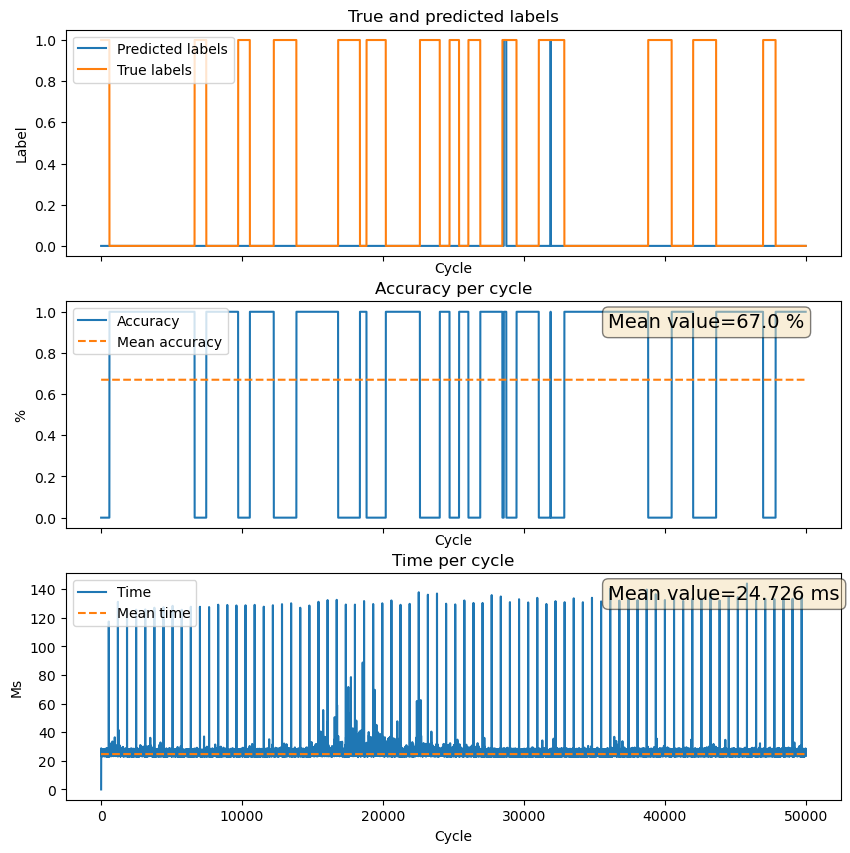

Values plotted in this chart, from the file beside it:
Cycle, True_labels, Predicted_labels, Accuracy, Run_times
0, 1.0, 0, 0, 840.1
1, 1.0, 0, 0, 27.76
2, 1.0, 0, 0, 28.29
3, 1.0, 0, 0, 26.84
4, 1.0, 0, 0, 26.16
5, 1.0, 0, 0, 27.74
6, 1.0, 0, 0, 28.75
7, 1.0, 0, 0, 26.21
8, 1.0, 0, 0, 26.84
9, 1.0, 0, 0, 25.53
10, 1.0, 0, 0, 26.13
11, 1.0, 0, 0, 27.94
12, 1.0, 0, 0, 24.83
13, 1.0, 0, 0, 24.81
14, 1.0, 0, 0, 24.74
15, 1.0, 0, 0, 24.59
16, 1.0, 0, 0, 24.88
17, 1.0, 0, 0, 24.22
18, 1.0, 0, 0, 23.61
19, 1.0, 0, 0, 24.2
20, 1.0, 0, 0, 27.01
21, 1.0, 0, 0, 23.79
22, 1.0, 0, 0, 24.28
23, 1.0, 0, 0, 23.56
24, 1.0, 0, 0, 24.1
25, 1.0, 0, 0, 23.8
26, 1.0, 0, 0, 24.19
27, 1.0, 0, 0, 23.39
28, 1.0, 0, 0, 23.67
29, 1.0, 0, 0, 26.78
30, 1.0, 0, 0, 23.73
31, 1.0, 0, 0, 23.41
32, 1.0, 0, 0, 23.33
33, 1.0, 0, 0, 23.24
34, 1.0, 0, 0, 23.51
35, 1.0, 0, 0, 23.85
36, 1.0, 0, 0, 24.14
37, 1.0, 0, 0, 24.15
38, 1.0, 0, 0, 27.15
39, 1.0, 0, 0, 23.25
40, 1.0, 0, 0, 23.26
41, 1.0, 0, 0, 24.14
42, 1.0, 0, 0, 23.88
43, 1.0, 0, 0, 23.75
44, 1.0, 0, 0, 23.87
45, 1.0, 0, 0, 23.38
46, 1.0, 0, 0, 26.56
47, 1.0, 0, 0, 23.28
48, 1.0, 0, 0, 23.86
49, 1.0, 0, 0, 23.56
50, 1.0, 0, 0, 23.25
51, 1.0, 0, 0, 23.51
52, 1.0, 0, 0, 23.49
53, 1.0, 0, 0, 24.03
54, 1.0, 0, 0, 23.95
55, 1.0, 0, 0, 26.95
56, 1.0, 0, 0, 24.97
57, 1.0, 0, 0, 24.9
58, 1.0, 0, 0, 24.58
59, 1.0, 0, 0, 23.34
... 49,940 more rows
